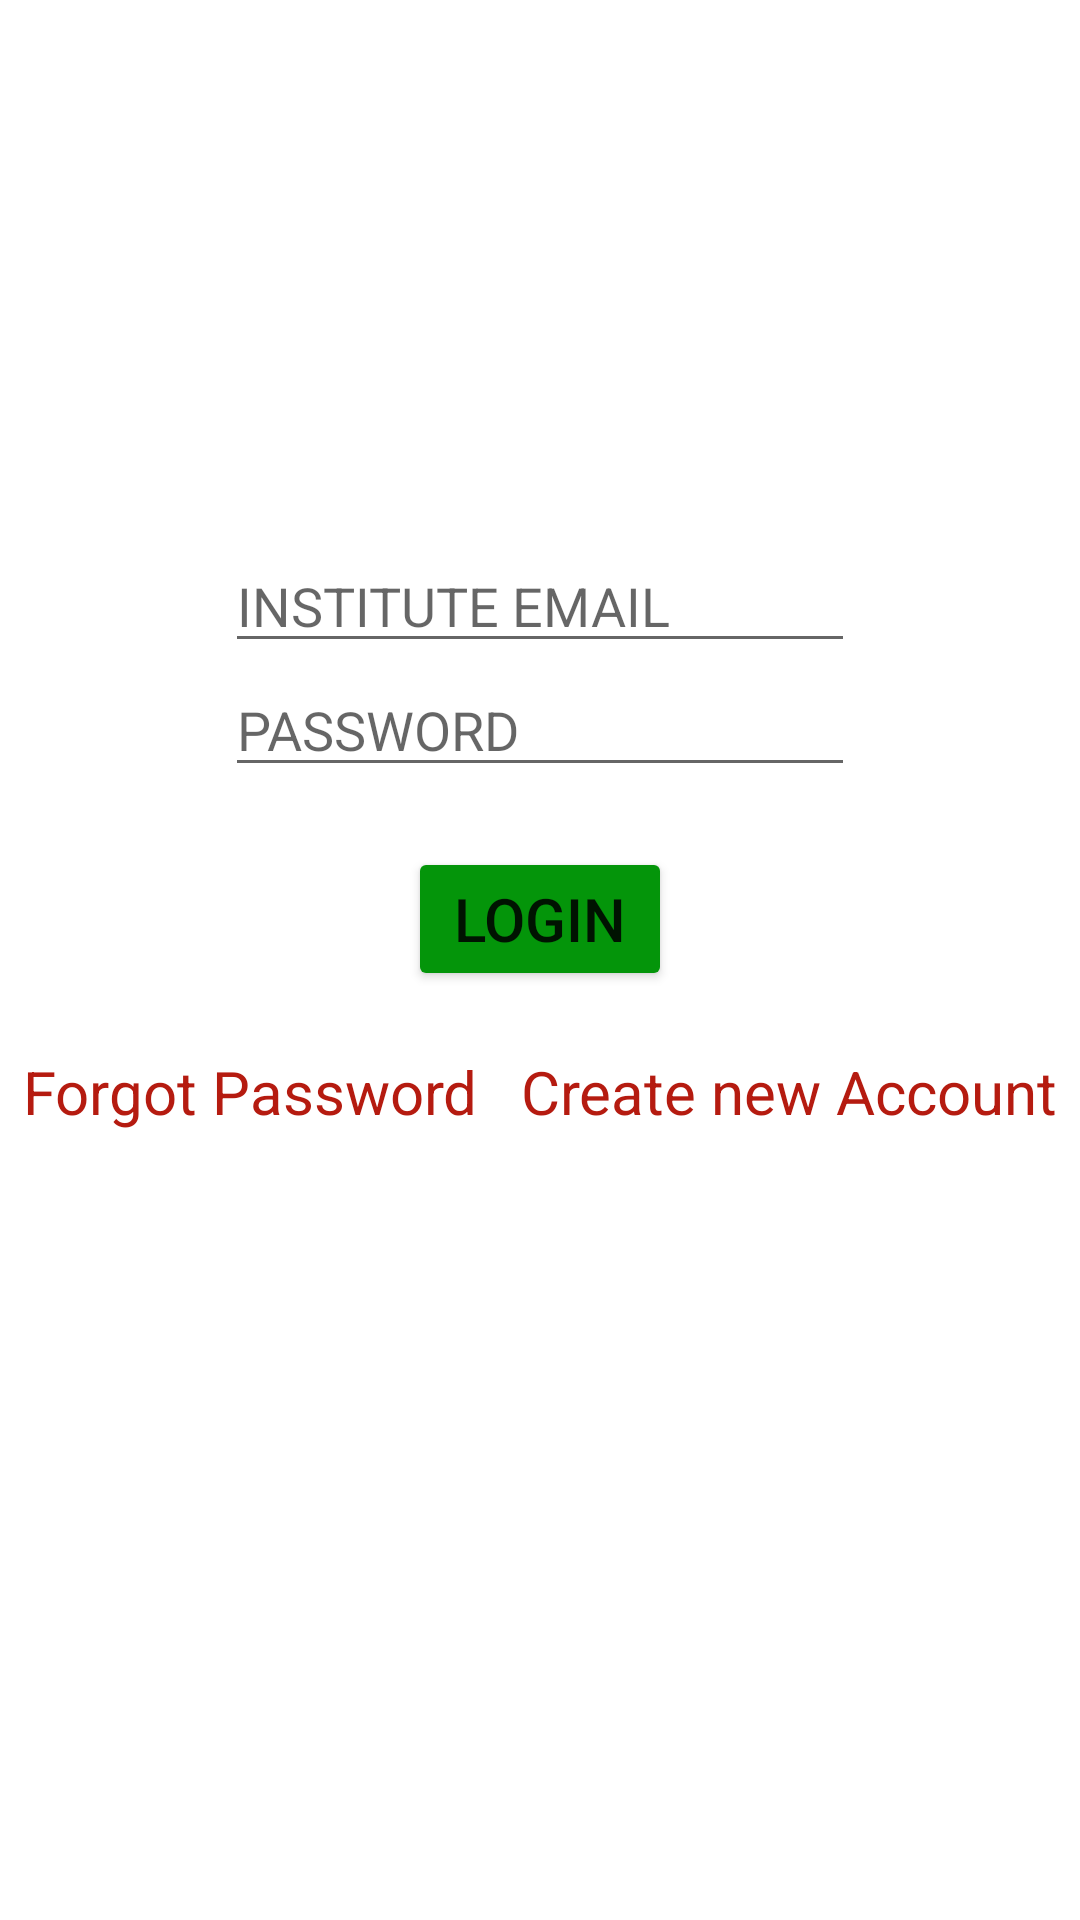

Android layout source for this screen:
<!-- AndroidManifest.xml: application theme Theme.Ismproblems -->
<!-- res/layout/activity_login.xml -->
<?xml version="1.0" encoding="utf-8"?>

<androidx.constraintlayout.widget.ConstraintLayout xmlns:android="http://schemas.android.com/apk/res/android"
    xmlns:app="http://schemas.android.com/apk/res-auto"
    xmlns:tools="http://schemas.android.com/tools"
    android:layout_width="match_parent"
    android:layout_height="match_parent"
    tools:context=".loginActivity">

    <EditText
        android:id="@+id/email"
        android:layout_width="wrap_content"
        android:layout_height="wrap_content"
        android:ems="10"
        android:hint="INSTITUTE EMAIL"
        android:inputType="textEmailAddress"
        app:layout_constraintBottom_toBottomOf="parent"
        app:layout_constraintEnd_toEndOf="parent"
        app:layout_constraintHorizontal_bias="0.5"
        app:layout_constraintStart_toStartOf="parent"
        app:layout_constraintTop_toTopOf="parent"
        app:layout_constraintVertical_bias="0.3" />

    <EditText
        android:id="@+id/pword"
        android:layout_width="wrap_content"
        android:layout_height="wrap_content"
        android:ems="10"
        android:hint="PASSWORD"
        android:inputType="textPassword"
        app:layout_constraintEnd_toEndOf="parent"
        app:layout_constraintHorizontal_bias="0.5"
        app:layout_constraintStart_toStartOf="parent"
        app:layout_constraintTop_toBottomOf="@+id/email" />

    <Button
        android:id="@+id/login"
        android:layout_width="wrap_content"
        android:layout_height="wrap_content"
        android:layout_marginTop="20sp"
        android:text="LOGIN"
        android:textSize="20sp"
        app:backgroundTint="#04950A"
        app:layout_constraintEnd_toEndOf="parent"
        app:layout_constraintHorizontal_bias="0.5"
        app:layout_constraintStart_toStartOf="parent"
        app:layout_constraintTop_toBottomOf="@+id/pword" />

    <LinearLayout
        android:layout_width="match_parent"
        android:layout_height="wrap_content"
        android:layout_marginTop="20sp"
        android:orientation="horizontal"
        app:layout_constraintEnd_toEndOf="parent"
        app:layout_constraintHorizontal_bias="0.5"
        app:layout_constraintStart_toStartOf="parent"
        app:layout_constraintTop_toBottomOf="@+id/login">

        <TextView
            android:id="@+id/forgotPword"
            android:layout_width="wrap_content"
            android:layout_height="wrap_content"
            android:layout_weight="1"
            android:gravity="center_horizontal"
            android:text="Forgot Password"
            android:textColor="#B51B10"
            android:textSize="20sp" />

        <TextView
            android:id="@+id/newAccount"
            android:layout_width="wrap_content"
            android:layout_height="wrap_content"
            android:layout_weight="1"
            android:gravity="center_horizontal"
            android:text="Create new Account"
            android:textColor="#B51B10"
            android:textSize="20sp" />
    </LinearLayout>

</androidx.constraintlayout.widget.ConstraintLayout>
<!-- resources referenced by this layout -->
<resources>
  <style name="Theme.Ismproblems" parent="Theme.MaterialComponents.DayNight.DarkActionBar">
          
          <item name="colorPrimary">@color/purple_500</item>
          <item name="colorPrimaryVariant">@color/purple_700</item>
          <item name="colorOnPrimary">@color/white</item>
          
          <item name="colorSecondary">@color/teal_200</item>
          <item name="colorSecondaryVariant">@color/teal_700</item>
          <item name="colorOnSecondary">@color/black</item>
          
          <item name="android:statusBarColor" tools:targetApi="l">?attr/colorPrimaryVariant</item>
          
      </style>
  <!-- not gathered from this repository: default colours our renderer supplied (Android Studio template values) -->
  <color name="purple_500">#FF6200EE</color>
  <color name="purple_700">#FF3700B3</color>
  <color name="teal_200">#FF03DAC5</color>
  <color name="teal_700">#FF018786</color>
  <color name="black">#FF000000</color>
  <color name="white">#FFFFFFFF</color>
</resources>
